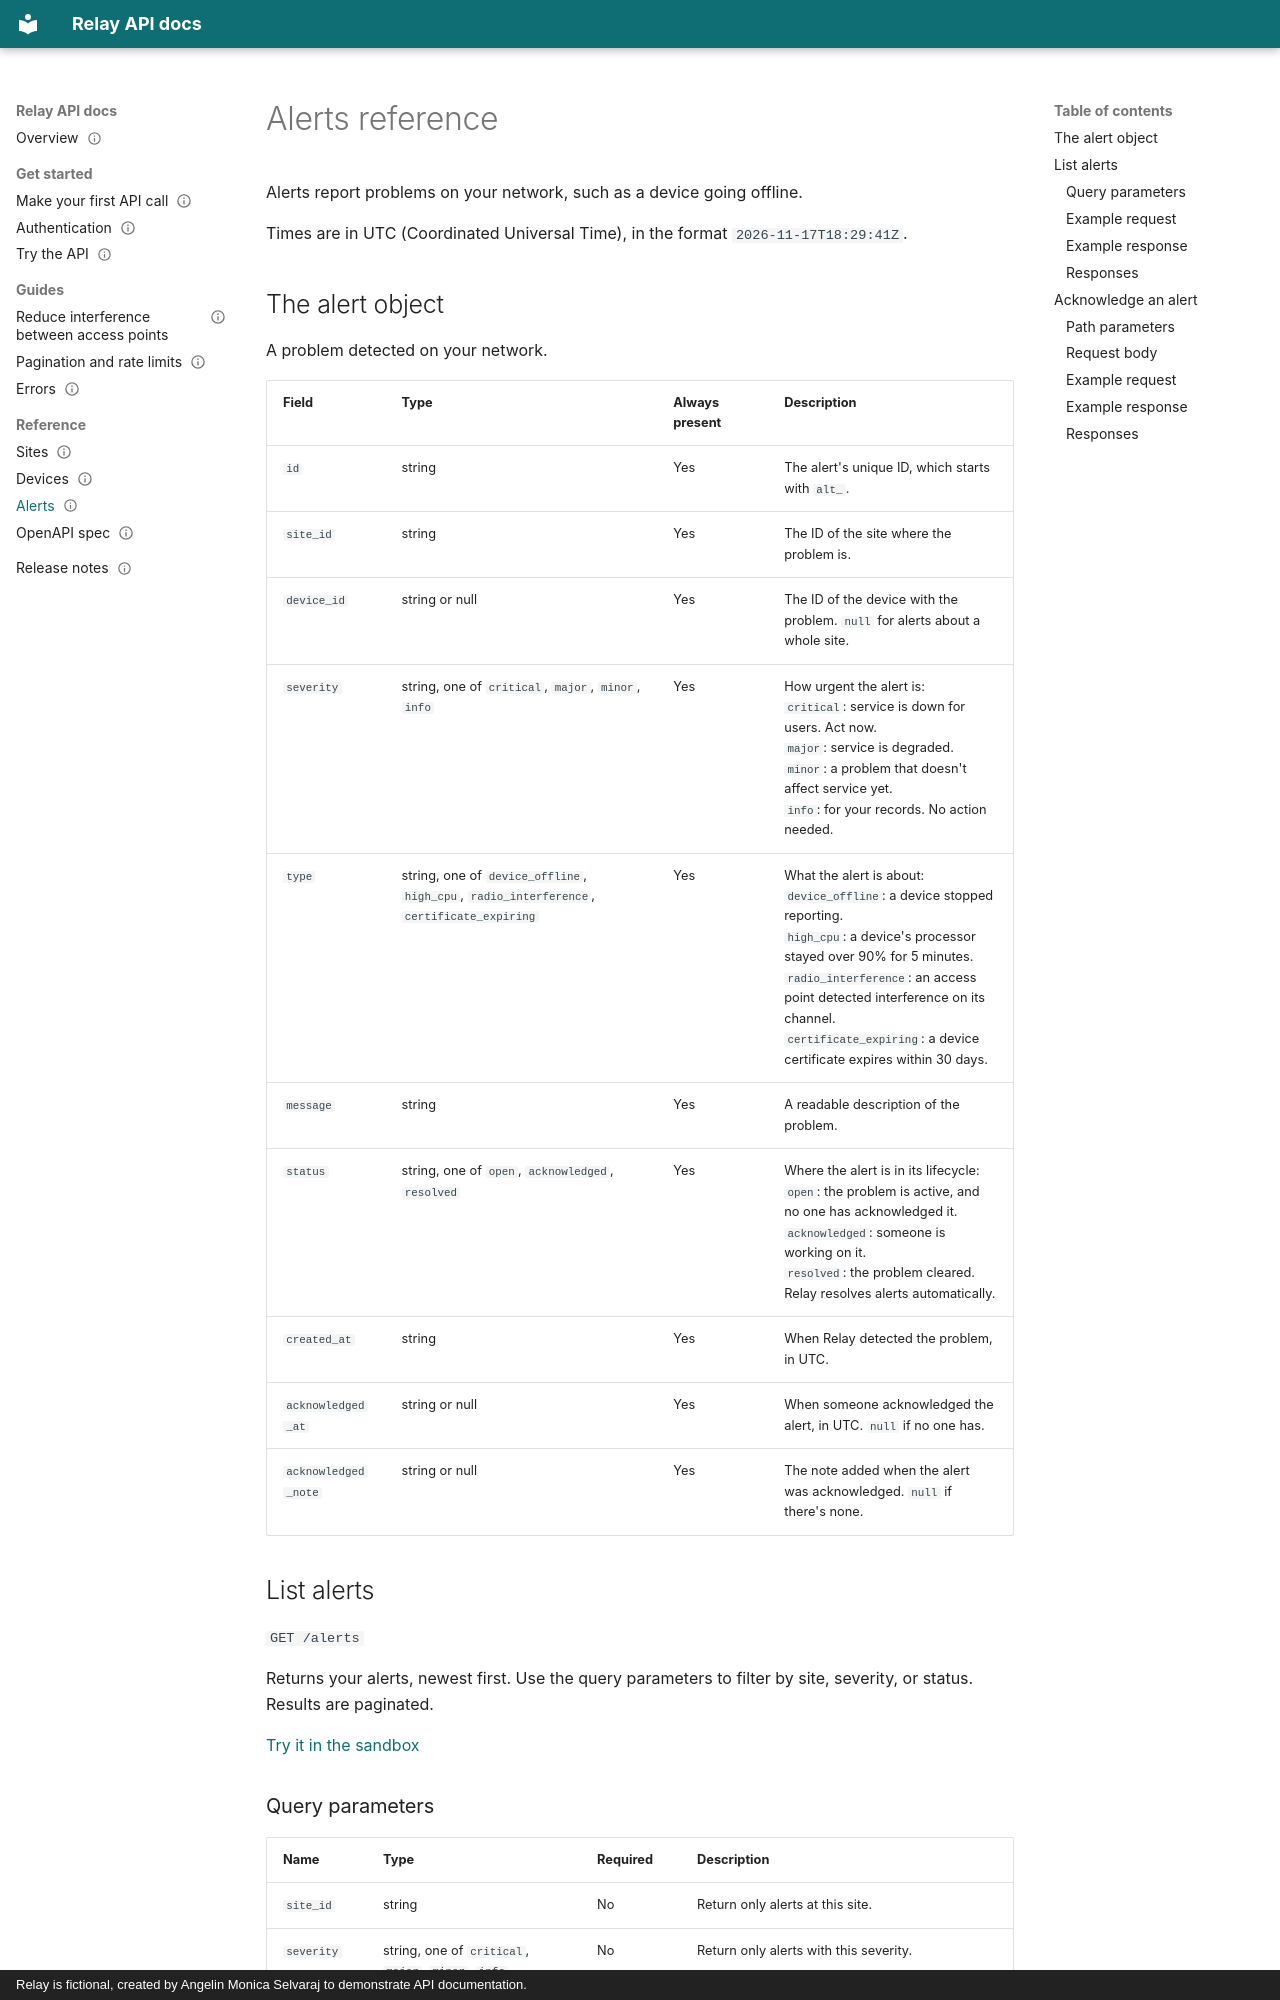

repository: anglnmonica/relay-api-docs · page: reference/alerts/index.html · generator: mkdocs · copyright: Relay is fictional, created by Angelin Monica Selvaraj to demonstrate API documentation.

---
title: Alerts reference
description: Alerts report problems on your network, such as a device going offline. This reference lists the alerts endpoints, their parameters, and their responses.
status: published
last_reviewed: '2026-11-17'
questions:
- How do I list alerts with the Relay API?
- How do I acknowledge an alert with the Relay API?
---

<!-- Generated from api/openapi.yaml by api/generate_reference.py. Don't edit this page by hand. -->

# Alerts reference

Alerts report problems on your network, such as a device going offline.

Times are in UTC (Coordinated Universal Time), in the format `2026-11-17T18:29:41Z`.

## The alert object

A problem detected on your network.

| Field | Type | Always present | Description |
| --- | --- | --- | --- |
| `id` | string | Yes | The alert's unique ID, which starts with `alt_`. |
| `site_id` | string | Yes | The ID of the site where the problem is. |
| `device_id` | string or null | Yes | The ID of the device with the problem. `null` for alerts about a whole site. |
| `severity` | string, one of `critical`, `major`, `minor`, `info` | Yes | How urgent the alert is:<br>`critical`: service is down for users. Act now.<br>`major`: service is degraded.<br>`minor`: a problem that doesn't affect service yet.<br>`info`: for your records. No action needed. |
| `type` | string, one of `device_offline`, `high_cpu`, `radio_interference`, `certificate_expiring` | Yes | What the alert is about:<br>`device_offline`: a device stopped reporting.<br>`high_cpu`: a device's processor stayed over 90% for 5 minutes.<br>`radio_interference`: an access point detected interference on its channel.<br>`certificate_expiring`: a device certificate expires within 30 days. |
| `message` | string | Yes | A readable description of the problem. |
| `status` | string, one of `open`, `acknowledged`, `resolved` | Yes | Where the alert is in its lifecycle:<br>`open`: the problem is active, and no one has acknowledged it.<br>`acknowledged`: someone is working on it.<br>`resolved`: the problem cleared. Relay resolves alerts automatically. |
| `created_at` | string | Yes | When Relay detected the problem, in UTC. |
| `acknowledged_at` | string or null | Yes | When someone acknowledged the alert, in UTC. `null` if no one has. |
| `acknowledged_note` | string or null | Yes | The note added when the alert was acknowledged. `null` if there's none. |
